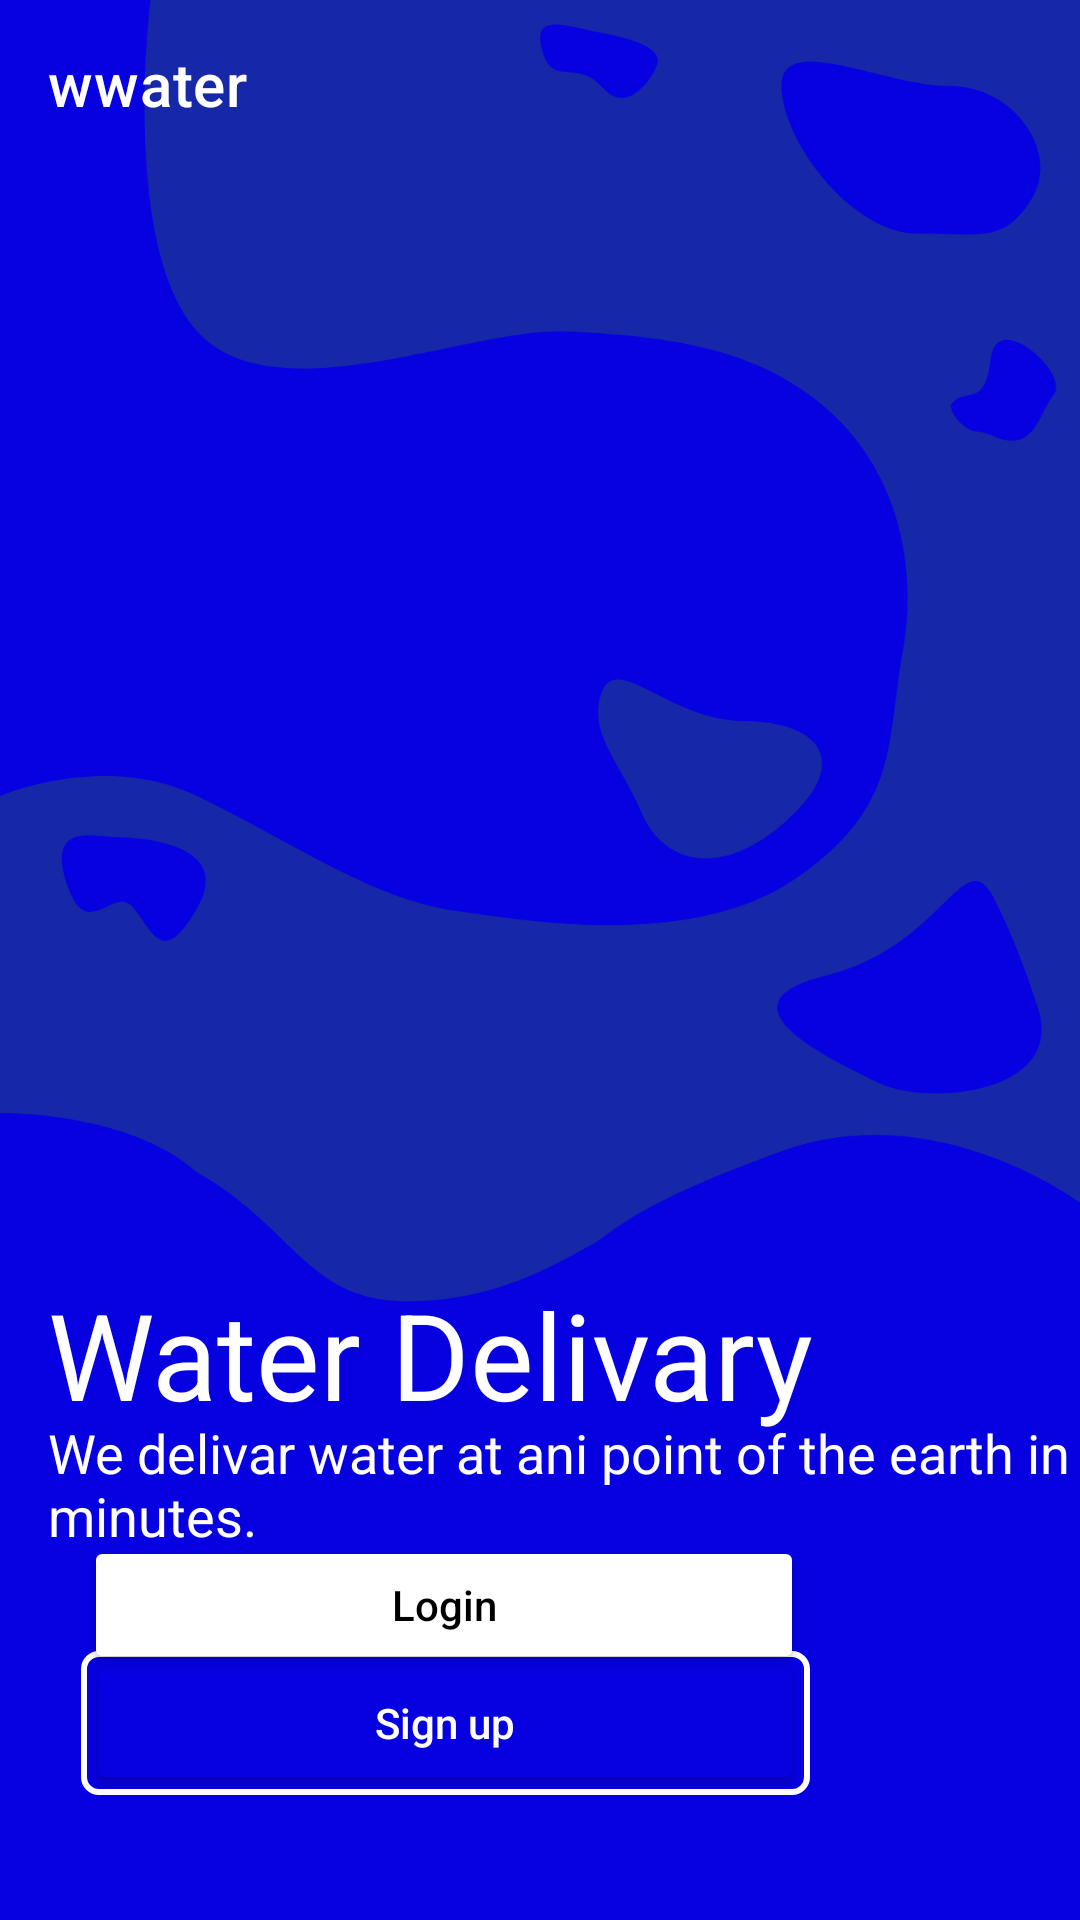

Reconstruct the res/layout file that produces this screen, plus the resources it refers to.
<!-- AndroidManifest.xml: application theme Theme.BlueWaveLogin -->
<!-- res/layout/activity_main.xml -->
<?xml version="1.0" encoding="utf-8"?>
<androidx.constraintlayout.widget.ConstraintLayout xmlns:android="http://schemas.android.com/apk/res/android"
    xmlns:app="http://schemas.android.com/apk/res-auto"
    xmlns:tools="http://schemas.android.com/tools"
    android:layout_width="match_parent"
    android:background="@drawable/main"
    android:layout_height="match_parent"
    tools:context=".MainActivity">

    <androidx.appcompat.widget.Toolbar
        android:layout_width="match_parent"
        android:layout_height="wrap_content"
        app:layout_constraintStart_toStartOf="parent"
        app:title="wwater"
        app:titleTextColor="@color/white"

        app:layout_constraintTop_toTopOf="parent" />


    <TextView
        android:layout_width="wrap_content"
        android:layout_height="wrap_content"
        android:layout_marginLeft="4dp"
        android:paddingLeft="12dp"
        android:text="Water Delivary"
        android:textColor="@color/white"
        android:textSize="40sp"
        app:layout_constraintBottom_toBottomOf="parent"
        app:layout_constraintHorizontal_bias="0.0"
        app:layout_constraintLeft_toLeftOf="parent"
        app:layout_constraintRight_toRightOf="parent"
        app:layout_constraintTop_toTopOf="parent"
        app:layout_constraintVertical_bias="0.724" />


    <TextView
        android:layout_width="389dp"
        android:layout_height="41dp"
        android:layout_marginStart="4dp"
        android:layout_marginRight="4dp"
        android:paddingLeft="12dp"
        android:text="We delivar water at ani point of the earth in 30 minutes."
        android:textColor="@color/white"
        android:textSize="18sp"
        app:layout_constraintBottom_toBottomOf="parent"
        app:layout_constraintRight_toRightOf="parent"
        app:layout_constraintStart_toStartOf="parent"
        app:layout_constraintTop_toTopOf="parent"
        app:layout_constraintVertical_bias="0.788" />

    <Button
        android:id="@+id/main_login"
        android:layout_width="240dp"
        android:layout_height="46dp"
        android:layout_marginEnd="92dp"
        android:backgroundTint="@color/white"
        android:text="Login"
        android:textAllCaps="false"
        android:textColor="@color/black"

        app:layout_constraintBottom_toBottomOf="parent"
        app:layout_constraintEnd_toEndOf="parent"
        app:layout_constraintTop_toTopOf="parent"
        app:layout_constraintVertical_bias="0.862" />

    <LinearLayout

        android:layout_width="wrap_content"
        android:layout_height="wrap_content"
        android:layout_marginRight="90dp"
        android:layout_marginBottom="20dp"
        android:background="@drawable/button_background"
        android:paddingLeft="2dp"
        android:paddingRight="2dp"
        app:layout_constraintBottom_toBottomOf="parent"
        app:layout_constraintEnd_toEndOf="parent"
        app:layout_constraintTop_toTopOf="parent"
        app:layout_constraintVertical_bias="0.962">

        <Button
            android:id="@+id/main_signup"
            android:layout_width="239dp"
            android:layout_height="match_parent"
            android:backgroundTint="#0700E1"
            android:text="Sign up"
            android:textAllCaps="false"
            android:textColor="@color/white"
            app:layout_constraintBottom_toBottomOf="parent"
            app:layout_constraintEnd_toEndOf="parent"
            app:layout_constraintTop_toTopOf="parent"
            app:layout_constraintVertical_bias="0.962" />
    </LinearLayout>


</androidx.constraintlayout.widget.ConstraintLayout>
<!-- resources referenced by this layout -->
<resources>
  <!-- drawable button_background (drawable) -->
  <?xml version="1.0" encoding="utf-8"?>
  <shape xmlns:android="http://schemas.android.com/apk/res/android" android:shape="rectangle">
      <corners android:radius="5dp"/>
      <stroke android:color="@color/white" android:width="2dp"/>
  
  
  </shape>
  <!-- drawable main: png bitmap (drawable-hdpi, 43414 bytes) -->
  <style name="Theme.BlueWaveLogin" parent="Theme.MaterialComponents.Light.NoActionBar">
          
          <item name="colorPrimary">@color/white</item>
          <item name="colorPrimaryVariant">@color/purple_700</item>
          <item name="colorOnPrimary">@color/white</item>
          
          <item name="colorSecondary">@color/teal_200</item>
          <item name="colorSecondaryVariant">@color/teal_700</item>
          <item name="colorOnSecondary">@color/black</item>
          
          <item name="android:statusBarColor" tools:targetApi="l">?attr/colorPrimaryVariant</item>
          
      </style>
  <!-- not gathered from this repository: default colours our renderer supplied (Android Studio template values) -->
  <color name="purple_700">#FF3700B3</color>
  <color name="teal_200">#FF03DAC5</color>
  <color name="teal_700">#FF018786</color>
  <color name="black">#FF000000</color>
  <color name="white">#FFFFFFFF</color>
</resources>
